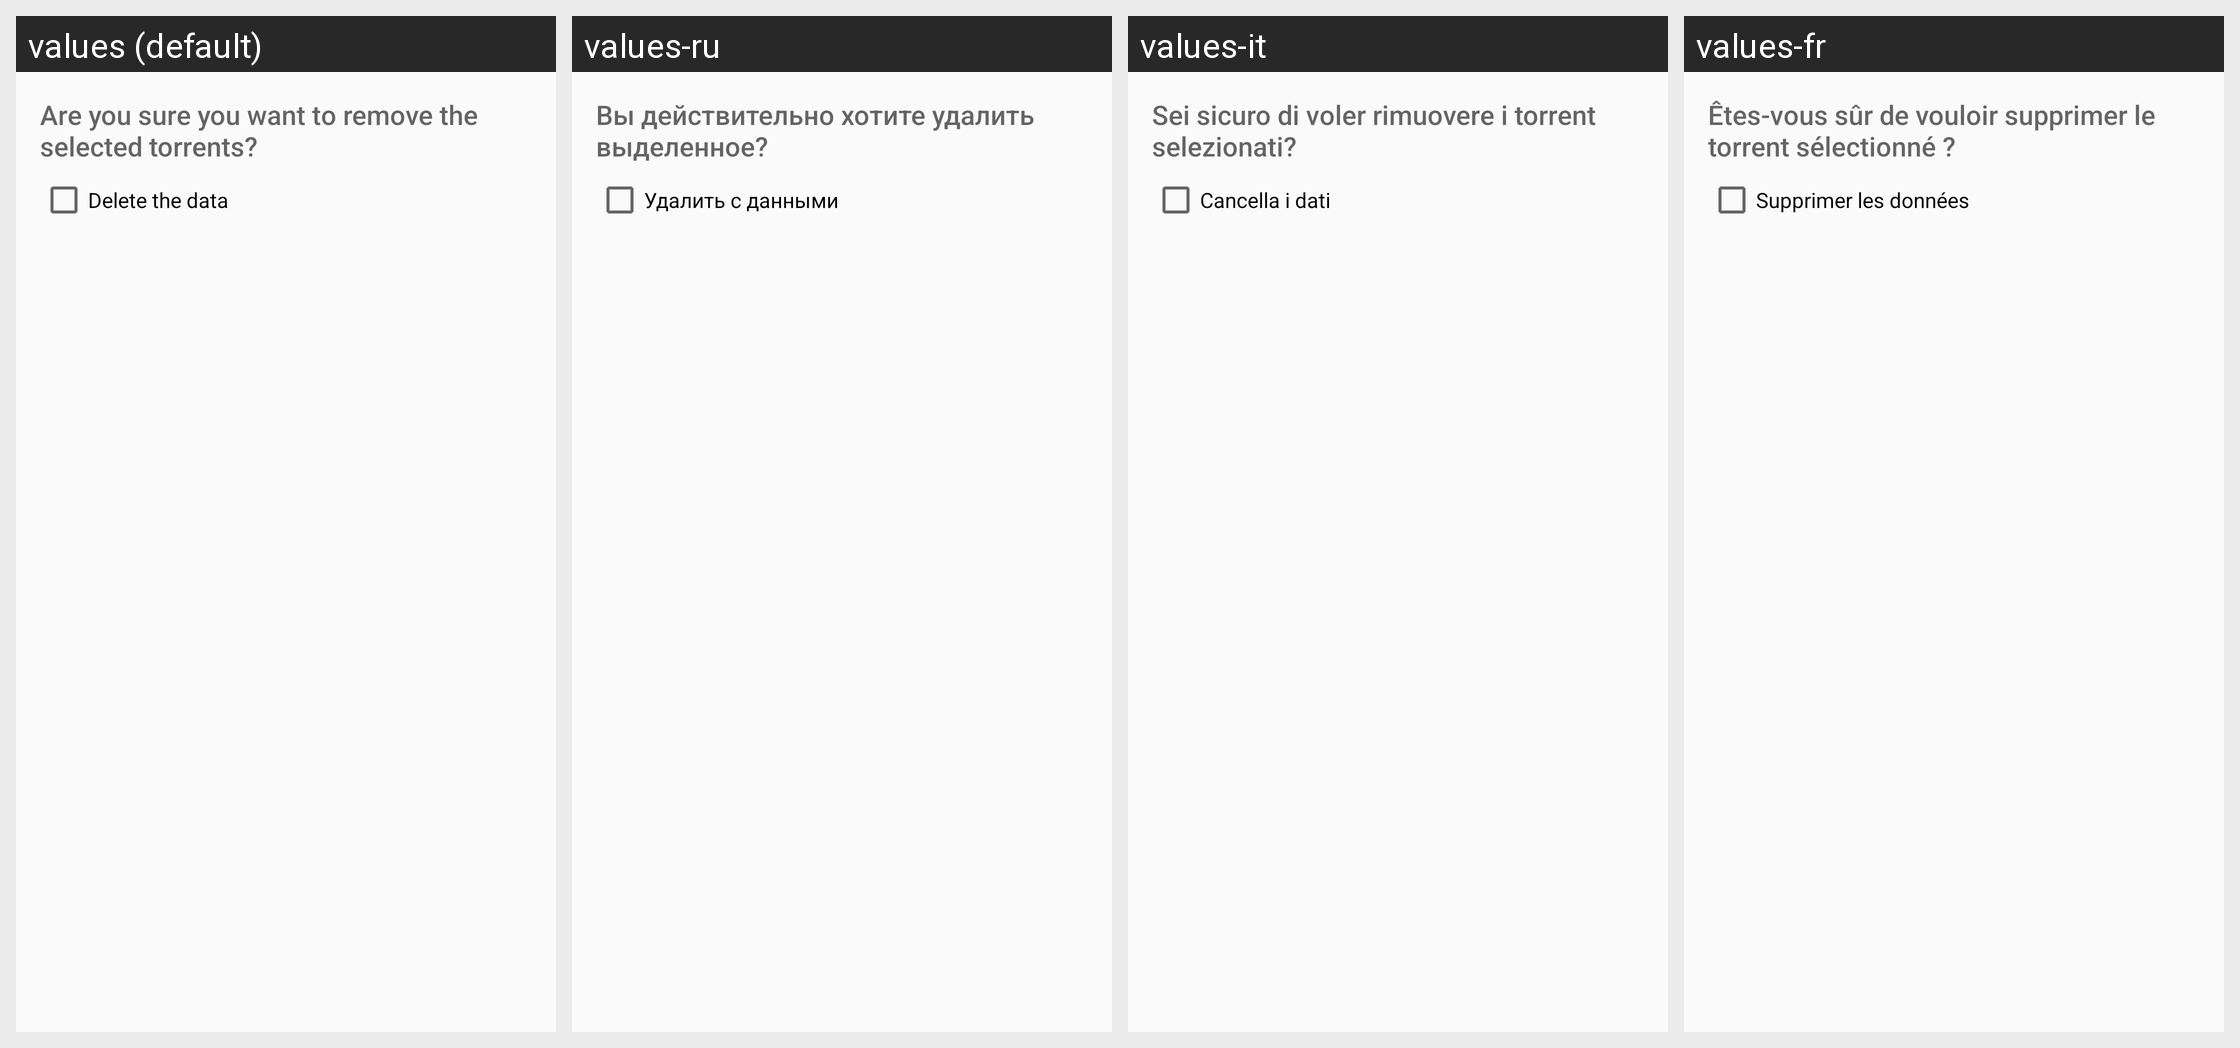

Locale-by-locale string values for the Android screen shown in this grid:
Android screen res/layout/remove_torrent_dialog.xml rendered under 4 locales, left to right: values (default), values-ru, values-it, values-fr. Device: Nexus 5 (rendered at 1080×1920; each locale shown at half size, 540×960, under a caption strip naming it); theme AppTheme.
Other locales in the repository, not shown: values-de, values-es.
Strings drawn on this screen, with the default value and each locale's value (text and hints the layout hard-codes, and strings that could not be matched under every locale, appear in the picture but are not listed):

remove_selected_confirmation
  values: Are you sure you want to remove the selected torrents?
  values-ru: Вы действительно хотите удалить выделенное?
  values-it: Sei sicuro di voler rimuovere i torrent selezionati?
  values-fr: Êtes-vous sûr de vouloir supprimer le torrent sélectionné ?

remove_with_data
  values: Delete the data
  values-ru: Удалить с данными
  values-it: Cancella i dati
  values-fr: Supprimer les données
